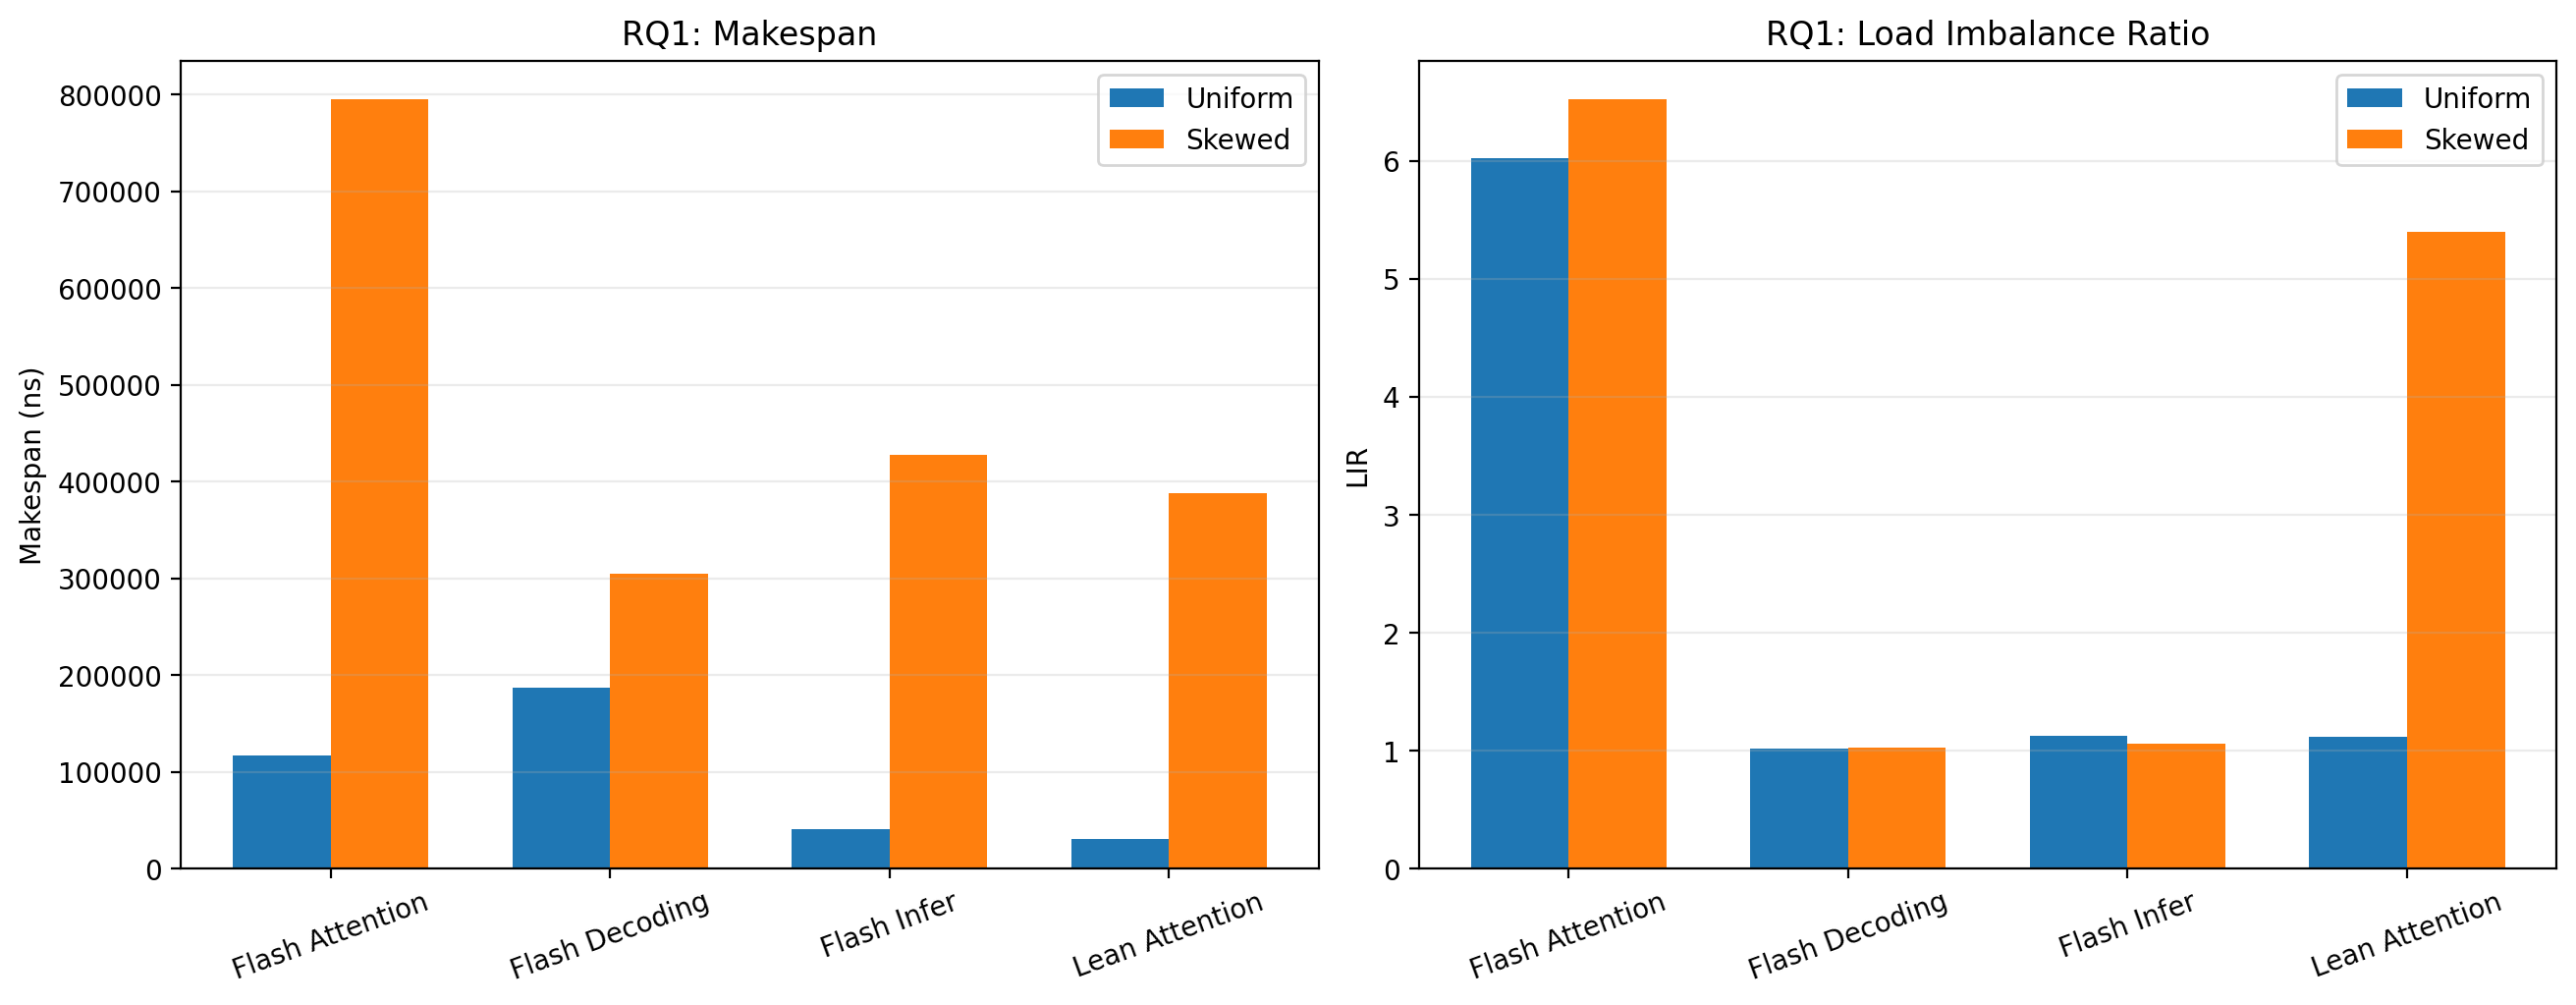

Source data for this figure (header and first rows):
experiment, scenario, num_workers, strategy, strategy_label, avg_l_qo, avg_l_kv, makespan_ns, num_steps, avg_step_latency_ns, throughput_tokens_per_s, lir
rq1_distribution, uniform, 108, FLASH_ATTENTION, Flash Attention, 116.3, 125.4, 116818, 2272, 51.42, 1509245151, 6.027
rq1_distribution, uniform, 108, FLASH_DECODING, Flash Decoding, 116.3, 125.4, 187270, 2272, 82.43, 941458856, 1.016
rq1_distribution, uniform, 108, LEAN_ATTENTION, Lean Attention, 116.3, 125.4, 30539, 2272, 13.44, 5773175284, 1.118
rq1_distribution, uniform, 108, FLASH_INFER, Flash Infer, 116.3, 125.4, 40651, 2272, 17.89, 4337088879, 1.127
rq1_distribution, skewed, 108, FLASH_ATTENTION, Flash Attention, 202.4, 1105, 794847, 2272, 349.8, 209636572, 6.52
rq1_distribution, skewed, 108, FLASH_DECODING, Flash Decoding, 202.4, 1105, 304774, 2272, 134.1, 546729708, 1.024
rq1_distribution, skewed, 108, LEAN_ATTENTION, Lean Attention, 202.4, 1105, 388613, 2272, 171, 428778759, 5.398
rq1_distribution, skewed, 108, FLASH_INFER, Flash Infer, 202.4, 1105, 427434, 2272, 188.1, 389835624, 1.064
